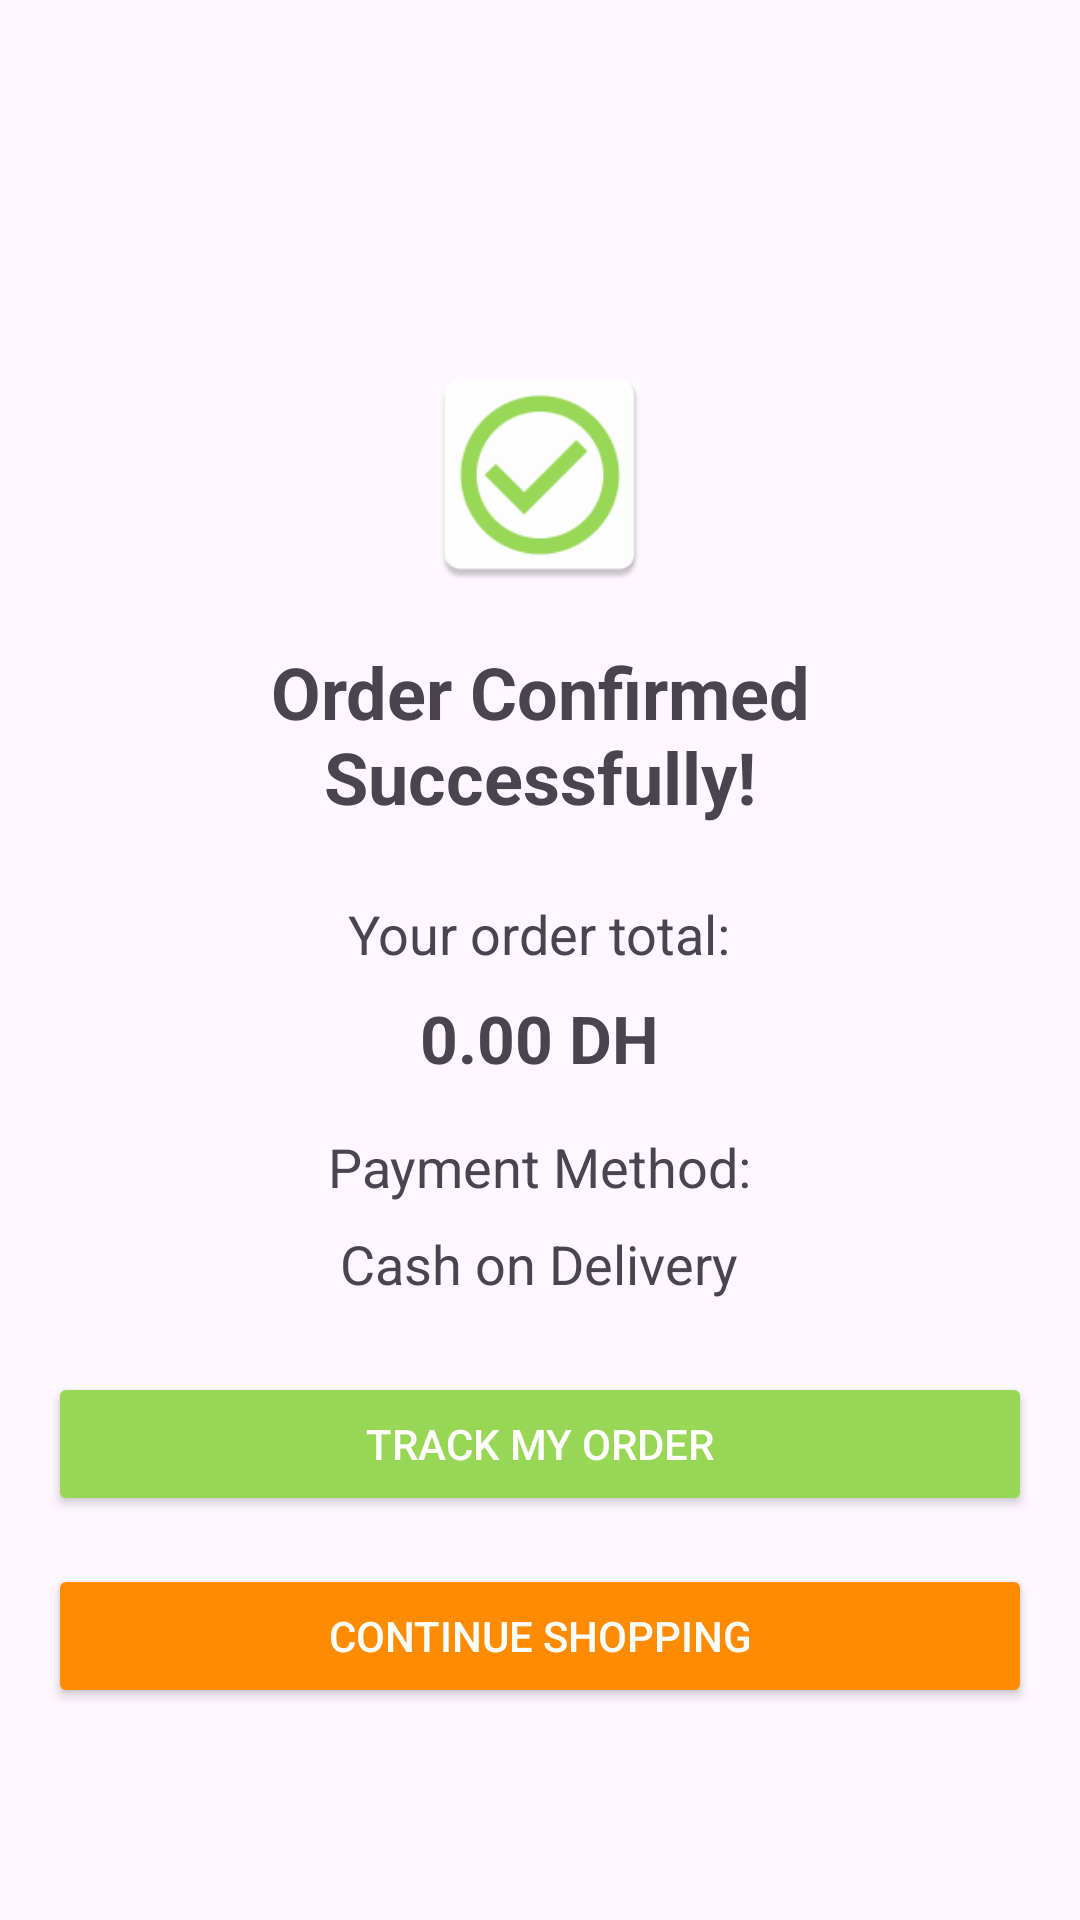

The Android layout XML behind this screen, and the referenced resources:
<!-- AndroidManifest.xml: application theme Theme.Moroccanfooddelivery -->
<!-- res/layout/activity_order_confirmation.xml -->
<?xml version="1.0" encoding="utf-8"?>
<LinearLayout xmlns:android="http://schemas.android.com/apk/res/android"
    xmlns:app="http://schemas.android.com/apk/res-auto"
    android:layout_width="match_parent"
    android:layout_height="match_parent"
    android:orientation="vertical"
    android:gravity="center"
    android:padding="16dp">

    <ImageView
        android:id="@+id/checkCircleIcon"
        android:layout_width="80dp"
        android:layout_height="80dp"
        android:layout_marginTop="48dp"
        android:src="@mipmap/check_icon"
        android:contentDescription="Success check mark" />

    <TextView
        android:layout_width="wrap_content"
        android:layout_height="wrap_content"
        android:text="Order Confirmed Successfully!"
        android:textSize="24sp"
        android:textStyle="bold"
        android:gravity="center"
        android:layout_marginTop="16dp"
        android:layout_marginBottom="24dp"/>

    <TextView
        android:layout_width="wrap_content"
        android:layout_height="wrap_content"
        android:text="Your order total:"
        android:textSize="18sp"
        android:layout_marginBottom="8dp"/>

    <TextView
        android:id="@+id/tvOrderTotal"
        android:layout_width="wrap_content"
        android:layout_height="wrap_content"
        android:text="0.00 DH"
        android:textSize="22sp"
        android:textStyle="bold"
        android:layout_marginBottom="16dp"/>

    <TextView
        android:layout_width="wrap_content"
        android:layout_height="wrap_content"
        android:text="Payment Method:"
        android:textSize="18sp"
        android:layout_marginBottom="8dp"/>

    <TextView
        android:id="@+id/tvPaymentMethod"
        android:layout_width="wrap_content"
        android:layout_height="wrap_content"
        android:text="Cash on Delivery"
        android:textSize="18sp"
        android:layout_marginBottom="24dp"/>

    <Button
        android:id="@+id/btnTrackOrder"
        android:layout_width="match_parent"
        android:layout_height="wrap_content"
        android:text="Track My Order"
        android:backgroundTint="@color/green"
        android:textColor="@android:color/white"
        android:padding="12dp"
        android:layout_marginBottom="16dp"/>

    <Button
        android:id="@+id/btnContinueShopping"
        android:layout_width="match_parent"
        android:layout_height="wrap_content"
        android:text="Continue Shopping"
        android:backgroundTint="@color/colorPrimaryDark"
        android:textColor="@android:color/white"
        android:padding="12dp"/>

</LinearLayout>
<!-- resources referenced by this layout -->
<resources>
  <color name="colorPrimaryDark">#FF8C00</color>
  <color name="green">#98D656</color>
  <!-- mipmap check_icon: png bitmap (mipmap-hdpi, 2555 bytes) -->
  <style name="Theme.Moroccanfooddelivery" parent="Base.Theme.Moroccanfooddelivery" />
  <style name="Base.Theme.Moroccanfooddelivery" parent="Theme.Material3.DayNight.NoActionBar">
          
          
      </style>
</resources>
